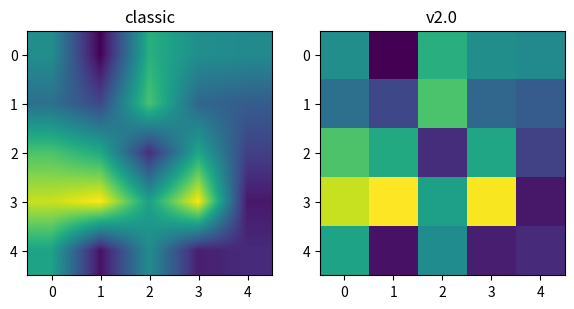

This figure's Python source:
import matplotlib.pyplot as plt
import matplotlib as mpl
import numpy as np


def demo(ax, rcparams, title):
    np.random.seed(2)
    A = np.random.rand(5, 5)

    with mpl.rc_context(rc=rcparams):
        ax.imshow(A)
        ax.set_title(title)

fig, (ax1, ax2) = plt.subplots(1, 2, figsize=(6, 3), tight_layout=True)

classic_rcparams = {'image.interpolation': 'bilinear',
                    'image.resample': False}

demo(ax1, classic_rcparams, 'classic')
demo(ax2, {}, 'v2.0')